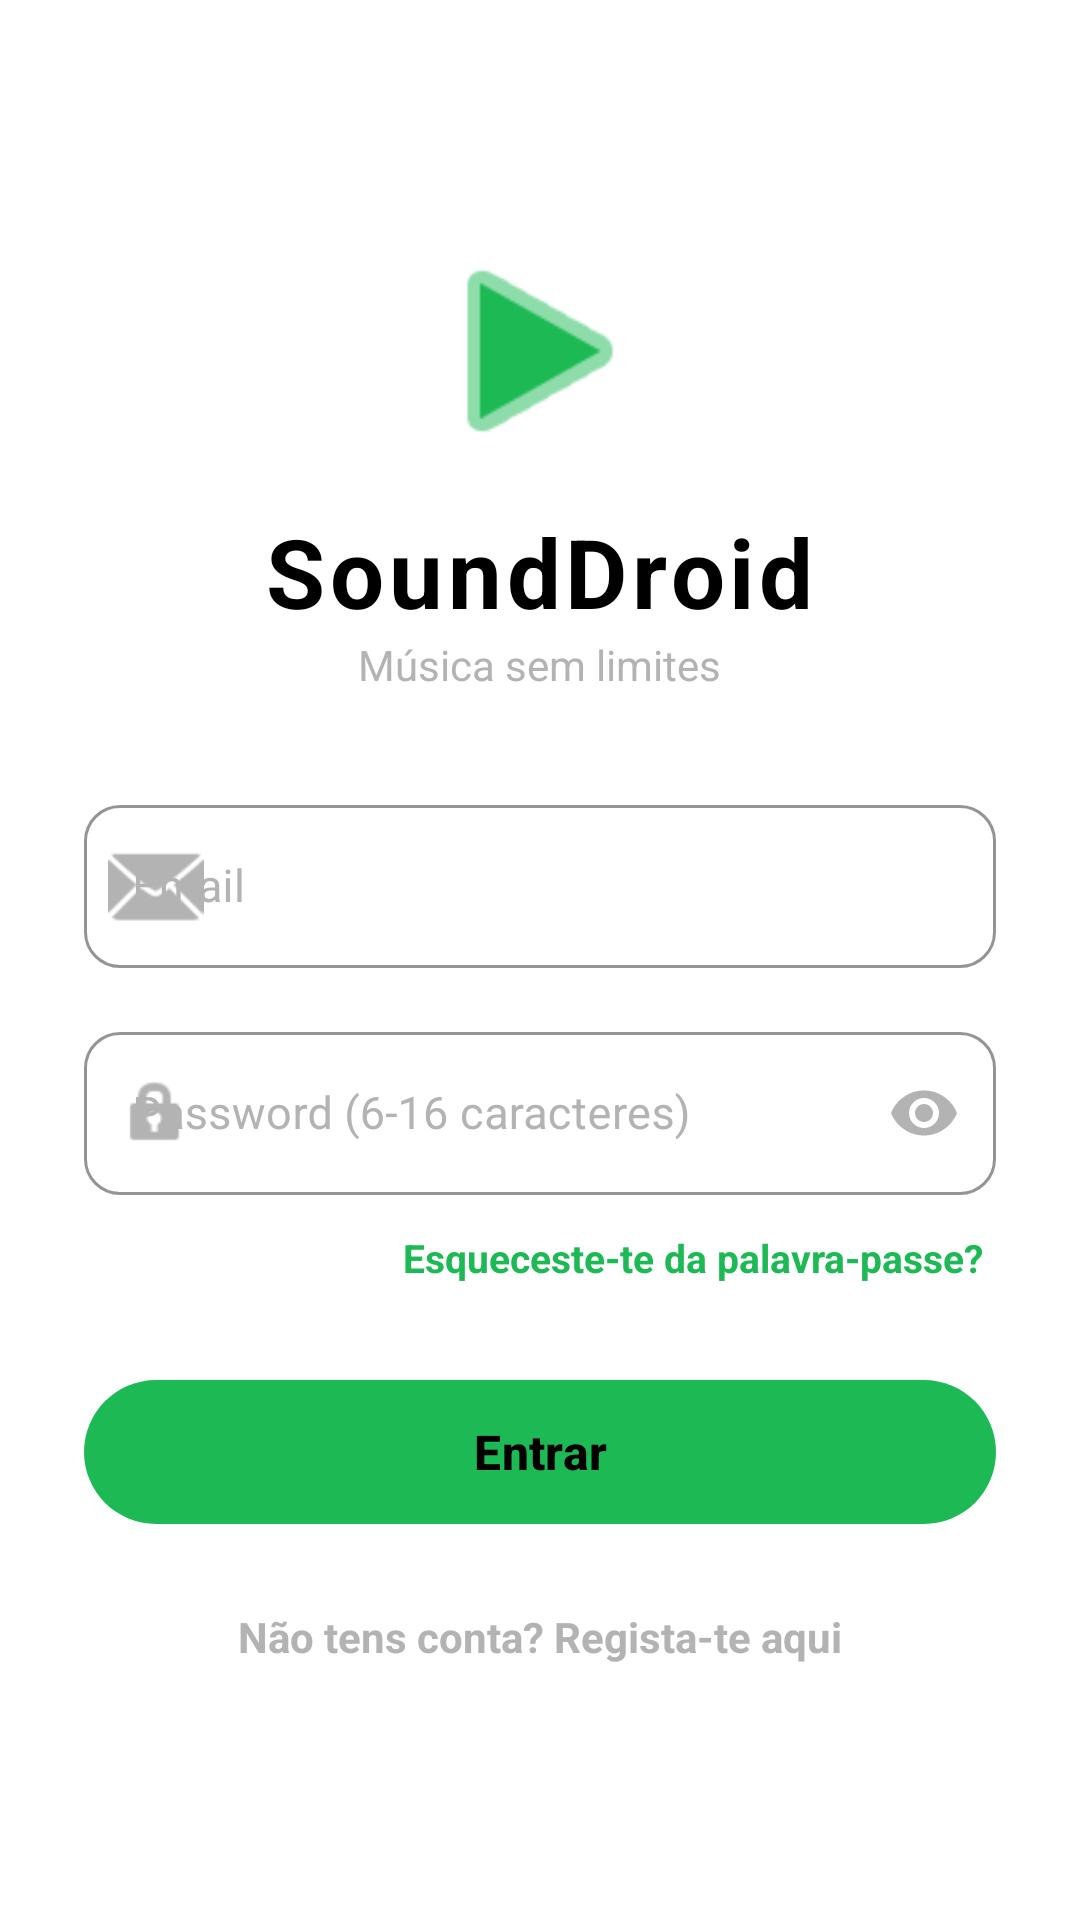

Write the Android layout XML for this screen, with the resource values it uses.
<!-- AndroidManifest.xml: application theme Theme.DSSMV_ProjectDroid_1230628_1222027 -->
<!-- res/layout/activity_login.xml -->
<?xml version="1.0" encoding="utf-8"?>
<LinearLayout xmlns:android="http://schemas.android.com/apk/res/android"
              xmlns:app="http://schemas.android.com/apk/res-auto"
              android:id="@+id/main_login"
              android:layout_width="match_parent"
              android:layout_height="match_parent"
              android:background="@color/background_color"
              android:gravity="center"
              android:orientation="vertical"
              android:padding="28dp">

    <ImageView
            android:id="@+id/imgLogo"
            android:layout_width="80dp"
            android:layout_height="80dp"
            android:layout_marginBottom="12dp"
            android:contentDescription="SoundDroid Logo"
            android:src="@android:drawable/ic_media_play"
            app:tint="#1DB954" />

    <TextView
            android:layout_width="wrap_content"
            android:layout_height="wrap_content"
            android:letterSpacing="0.05"
            android:text="SoundDroid"
            android:textColor="@color/text_color"
            android:textSize="32sp"
            android:textStyle="bold" />

    <TextView
            android:layout_width="wrap_content"
            android:layout_height="wrap_content"
            android:layout_marginBottom="32dp"
            android:text="Música sem limites"
            android:textColor="#B3B3B3"
            android:textSize="14sp" />

    <com.google.android.material.textfield.TextInputLayout
            style="@style/Widget.MaterialComponents.TextInputLayout.OutlinedBox"
            android:layout_width="match_parent"
            android:layout_height="wrap_content"
            android:layout_marginBottom="16dp"
            android:textColorHint="#B3B3B3"
            app:boxBackgroundColor="#FFFFFF"
            app:boxCornerRadiusBottomEnd="12dp"
            app:boxCornerRadiusBottomStart="12dp"
            app:boxCornerRadiusTopEnd="12dp"
            app:boxCornerRadiusTopStart="12dp"
            app:boxStrokeColor="#1DB954"
            app:hintTextColor="#1DB954"
            app:startIconDrawable="@android:drawable/ic_dialog_email"
            app:startIconTint="#B3B3B3">

        <com.google.android.material.textfield.TextInputEditText
                android:id="@+id/etEmail"
                android:layout_width="match_parent"
                android:layout_height="wrap_content"
                android:hint="Email"
                android:inputType="textEmailAddress"
                android:textColor="@color/text_color"
                android:textSize="15sp" />
    </com.google.android.material.textfield.TextInputLayout>

    <com.google.android.material.textfield.TextInputLayout
            style="@style/Widget.MaterialComponents.TextInputLayout.OutlinedBox"
            android:layout_width="match_parent"
            android:layout_height="wrap_content"
            android:layout_marginBottom="8dp"
            android:textColorHint="#B3B3B3"
            app:boxBackgroundColor="#FFFFFF"
            app:boxCornerRadiusBottomEnd="12dp"
            app:boxCornerRadiusBottomStart="12dp"
            app:boxCornerRadiusTopEnd="12dp"
            app:boxCornerRadiusTopStart="12dp"
            app:boxStrokeColor="#1DB954"
            app:endIconMode="password_toggle"
            app:endIconTint="#B3B3B3"
            app:hintTextColor="#1DB954"
            app:startIconDrawable="@android:drawable/ic_lock_idle_lock"
            app:startIconTint="#B3B3B3">

        <com.google.android.material.textfield.TextInputEditText
                android:id="@+id/etPassword"
                android:layout_width="match_parent"
                android:layout_height="wrap_content"
                android:hint="Password (6-16 caracteres)"
                android:inputType="textPassword"
                android:textColor="@color/text_color"
                android:textSize="15sp" />
    </com.google.android.material.textfield.TextInputLayout>

    <TextView
            android:id="@+id/txtForgotPassword"
            android:layout_width="wrap_content"
            android:layout_height="wrap_content"
            android:layout_gravity="end"
            android:layout_marginBottom="24dp"
            android:padding="4dp"
            android:text="Esqueceste-te da palavra-passe?"
            android:textColor="#1DB954"
            android:textSize="13sp"
            android:textStyle="bold" />

    <ProgressBar
            android:id="@+id/progressBar"
            android:layout_width="wrap_content"
            android:layout_height="wrap_content"
            android:layout_marginBottom="16dp"
            android:indeterminateTint="#1DB954"
            android:visibility="gone" />

    <com.google.android.material.button.MaterialButton
            android:id="@+id/btnLogin"
            android:layout_width="match_parent"
            android:layout_height="56dp"
            android:layout_marginBottom="16dp"
            android:text="Entrar"
            android:textColor="@color/text_color"
            android:textSize="16sp"
            android:textStyle="bold"
            app:backgroundTint="#1DB954"
            app:cornerRadius="28dp" />

    <TextView
            android:id="@+id/txtRegister"
            android:layout_width="wrap_content"
            android:layout_height="wrap_content"
            android:padding="8dp"
            android:text="Não tens conta? Regista-te aqui"
            android:textColor="#B3B3B3"
            android:textSize="14sp"
            android:textStyle="bold" />

</LinearLayout>
<!-- resources referenced by this layout -->
<resources>
  <color name="background_color">#FFFFFF</color>
  <color name="text_color">#000000</color>
  <style name="Theme.DSSMV_ProjectDroid_1230628_1222027" parent="Base.Theme.DSSMV_ProjectDroid_1230628_1222027" />
  <style name="Base.Theme.DSSMV_ProjectDroid_1230628_1222027" parent="Theme.Material3.DayNight.NoActionBar">
          
          
      </style>
</resources>
